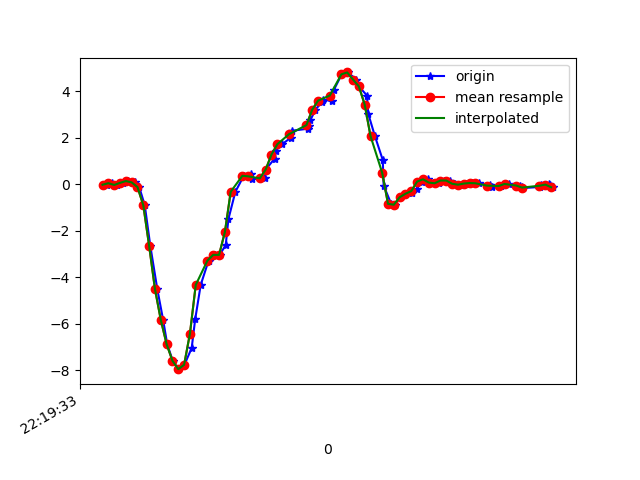

The file beside this chart, header and first rows:
1617747573440, 443210130419982, -0.028629903, 0.18761334, -0.02067241
1617747573457, 443210149441470, -0.02496, -0.1887, -0.04511
1617747573472, 443210168487758, 0.03857, 0.2524, -0.039
1617747573490, 443210187509246, -0.03596, -0.006642, -0.002346
1617747573509, 443210206530718, 0.05323, -0.1435, -0.04999
1617747573528, 443210225573854, 0.1314, 0.2084, -0.07199
1617747573550, 443210244622174, 0.074, -0.1532, -0.02312
1617747573566, 443210263645694, -0.1276, -0.1117, 0.003762
1617747573585, 443210282669246, -0.9144, 0.1534, 0.2237
1617747573604, 443210301692734, -2.659, -0.4697, 0.6965
1617747573628, 443210320723518, -4.516, -1.398, 1.041
1617747573648, 443210339745854, -5.84, -1.542, 1.32
1617747573662, 443210358768190, -6.885, -2.385, 1.52
1617747573681, 443210377790494, -7.597, -2.984, 1.445
1617747573700, 443210396837598, -7.958, -3.403, 1.305
1617747573721, 443210415859934, -7.77, -3.629, 1.05
1617747573746, 443210434891198, -7.051, -4.273, 0.6867
1617747573758, 443210453913982, -5.816, -4.38, 0.3165
1617747573777, 443210472961566, -4.333, -4.205, 0.01598
1617747573804, 443210491984350, -3.291, -4.142, -0.2589
1617747573826, 443210511007102, -3.043, -4.23, -0.5008
1617747573842, 443210530007774, -3.044, -4.152, -0.634
1617747573863, 443210549054430, -2.617, -3.741, -0.6108
1617747573872, 443210568076190, -1.509, -3.285, -0.6731
1617747573896, 443210587098014, -0.3292, -2.9, -0.7647
1617747573925, 443210606144606, 0.3574, -2.478, -0.783
1617747573949, 443210625183518, 0.4454, -1.741, -0.6829
1617747573953, 443210644205982, 0.2218, -0.8032, -0.4385
1617747573996, 443210663253214, 0.2499, -0.1056, -0.2137
1617747574000, 443210682275742, 0.625, 0.2695, -0.1074
1617747574031, 443210701298142, 1.1, 0.625, -0.1172
1617747574035, 443210720345438, 1.441, 1.086, -0.06588
1617747574056, 443210739380254, 1.714, 1.516, 0.01842
1617747574087, 443210758403102, 1.999, 1.844, 0.0563
1617747574089, 443210777450782, 2.291, 2.063, -0.006012
1617747574145, 443210796473630, 2.382, 2.221, -0.1099
1617747574149, 443210815643334, 2.492, 2.466, -0.1221
1617747574153, 443210834659462, 2.736, 2.735, -0.2161
1617747574171, 443210853682182, 3.205, 2.776, -0.3395
1617747574195, 443210872729670, 3.551, 2.745, -0.5595
1617747574198, 443210891752326, 3.628, 2.943, -0.6938
1617747574228, 443210910774918, 3.571, 3.446, -0.7513
1617747574234, 443210929809542, 4.046, 3.549, -0.937
1617747574261, 443210948831878, 4.721, 3.309, -1.148
1617747574283, 443210967854214, 4.802, 3.208, -1.449
1617747574311, 443210986901318, 4.495, 3.122, -1.69
1617747574320, 443211005923718, 4.201, 2.825, -1.663
1617747574348, 443211024970822, 3.808, 2.407, -1.577
1617747574352, 443211043964550, 3.032, 1.964, -1.479
1617747574375, 443211062986182, 2.065, 1.575, -1.206
1617747574402, 443211082032710, 1.039, 1.123, -0.8453
1617747574405, 443211101054278, -0.06406, 0.6714, -0.502
1617747574431, 443211120075846, -0.8484, 0.2878, -0.2394
1617747574445, 443211139125830, -0.8863, 0.1449, -0.02434
1617747574460, 443211158147526, -0.565, 0.1461, 0.08928
1617747574480, 443211177169222, -0.4147, 0.1106, 0.1064
1617747574502, 443211196215750, -0.389, 0.08865, 0.07584
1617747574518, 443211215237446, -0.2094, 0.14, 0.01964
1617747574537, 443211234255174, 0.1082, 0.2401, -0.07321
1617747574556, 443211253301574, 0.2072, 0.2524, -0.1416
1617747574575, 443211272323270, 0.06544, 0.1974, -0.1636
... 21 more rows
